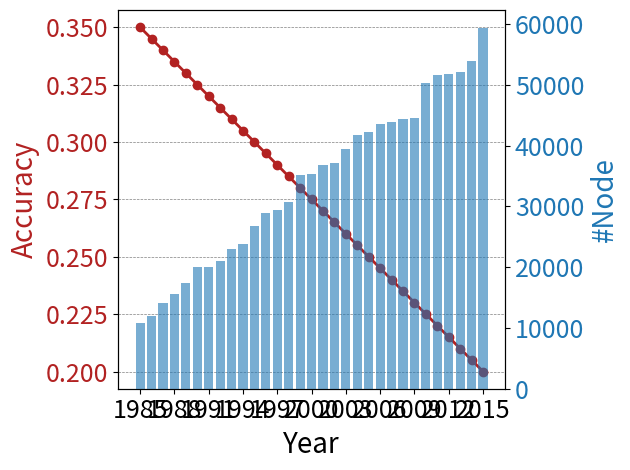

Write Python code to recreate this figure.
import matplotlib.pyplot as plt
import numpy as np

# Define the years and the smooth decline in accuracy to mimic the provided chart
years = np.arange(1985, 2016)
accuracy_smooth = np.linspace(0.35, 0.2, len(years))

# Sort node_count in ascending order for visual similarity to the provided chart
node_count_sorted = np.sort(np.random.uniform(10000, 60000, len(years)))

# Create figure and axis objects with the adjusted font sizes
fig, ax1 = plt.subplots()

# Plot the accuracy with a thicker and brighter red line
ax1.plot(years, accuracy_smooth, 'o-', color='firebrick', linewidth=2)
ax1.set_xlabel('Year', fontsize=20)
ax1.set_ylabel('Accuracy', color='firebrick', fontsize=20)
ax1.tick_params(axis='y', labelcolor='firebrick', labelsize=18)
ax1.tick_params(axis='x', labelsize=18)

# Remove the vertical gridlines and make horizontal gridlines darker
ax1.grid(True, linestyle='--', linewidth=0.5, color='gray', axis='y')
ax1.set_facecolor('white')

# Instantiate a second axes that shares the same x-axis
ax2 = ax1.twinx()

# Plot the node count
ax2.bar(years, node_count_sorted, alpha=0.6, color='tab:blue')
ax2.set_ylabel('#Node', color='tab:blue', fontsize=20)
ax2.tick_params(axis='y', labelcolor='tab:blue', labelsize=18)

# Show every third year for clarity
plt.xticks(years[::3])

# Tight layout to adjust for the second y-axis
fig.tight_layout()

plt.show()
